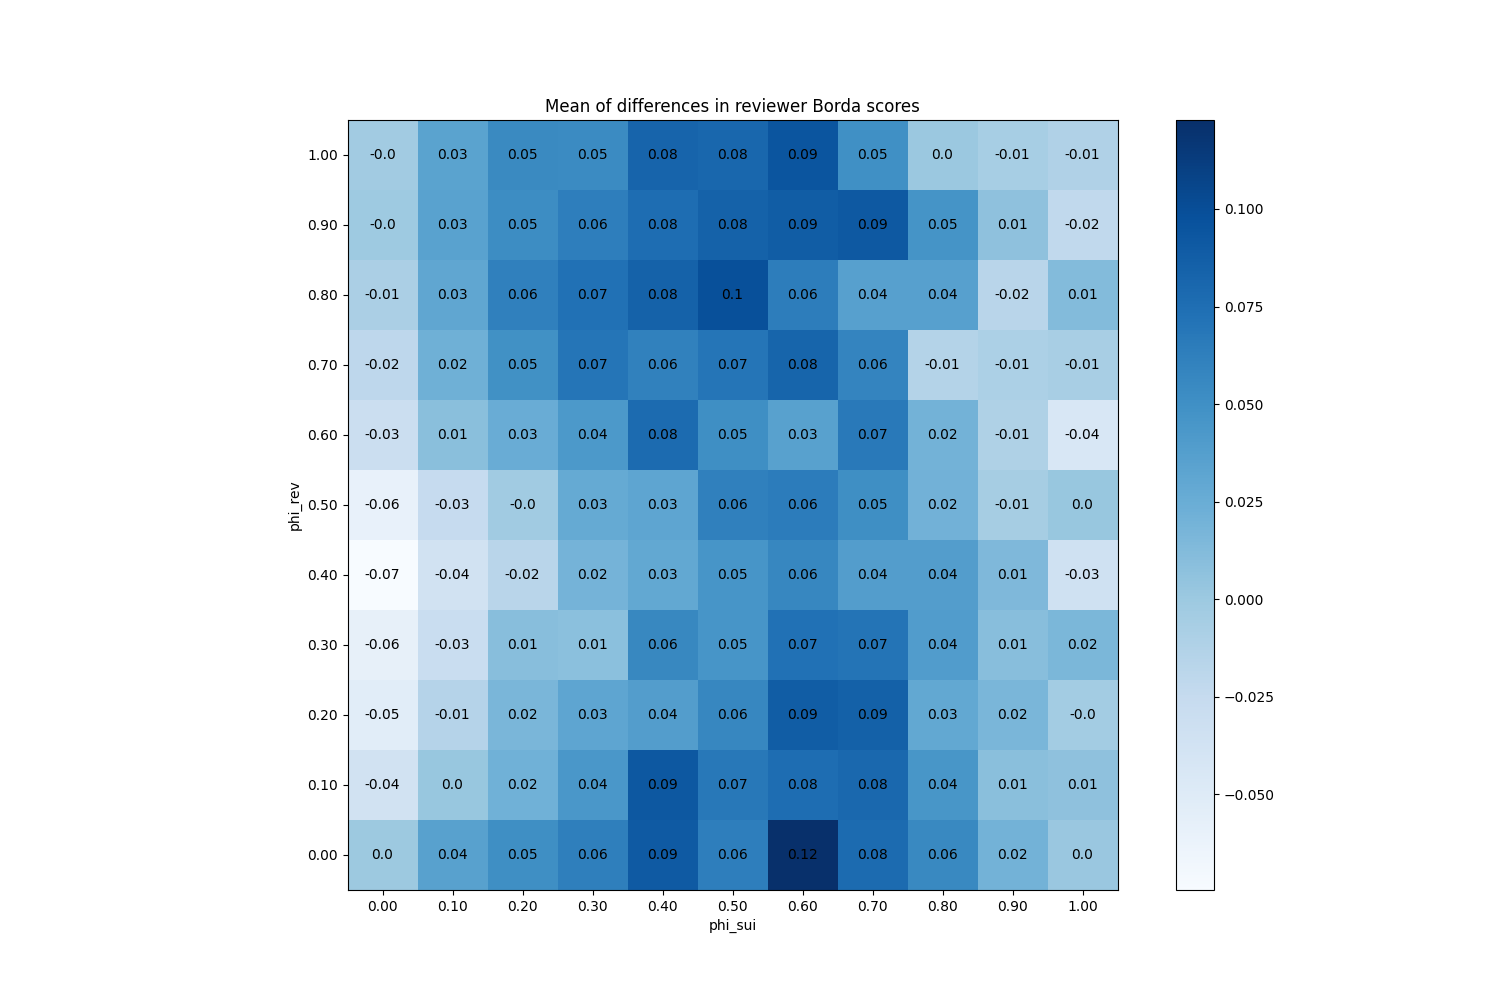

The table this chart was drawn from, first rows:
phi_sui, phi_rev
(0.0, 0.0), 0.0
(0.0, 0.1), -0.037
(0.0, 0.2), -0.0534
(0.0, 0.3), -0.0588
(0.0, 0.4), -0.07447
(0.0, 0.5), -0.0592
(0.0, 0.6), -0.03013
(0.0, 0.7), -0.02007
(0.0, 0.8), -0.008667
(0.0, 0.9), -0.0009333
(0.0, 1.0), -0.003067
(0.1, 0.0), 0.03513
(0.1, 0.1), 0.002133
(0.1, 0.2), -0.0148
(0.1, 0.3), -0.0288
(0.1, 0.4), -0.0364
(0.1, 0.5), -0.0258
(0.1, 0.6), 0.008867
(0.1, 0.7), 0.02193
(0.1, 0.8), 0.0304
(0.1, 0.9), 0.0346
(0.1, 1.0), 0.03413
(0.2, 0.0), 0.0506
(0.2, 0.1), 0.02127
(0.2, 0.2), 0.01707
(0.2, 0.3), 0.009733
(0.2, 0.4), -0.017
(0.2, 0.5), -0.002067
(0.2, 0.6), 0.02527
(0.2, 0.7), 0.04887
(0.2, 0.8), 0.06173
(0.2, 0.9), 0.05207
(0.2, 1.0), 0.05453
(0.3, 0.0), 0.06193
(0.3, 0.1), 0.0438
(0.3, 0.2), 0.0312
(0.3, 0.3), 0.008467
(0.3, 0.4), 0.01913
(0.3, 0.5), 0.0278
(0.3, 0.6), 0.04233
(0.3, 0.7), 0.06987
(0.3, 0.8), 0.07313
(0.3, 0.9), 0.06307
(0.3, 1.0), 0.05347
(0.4, 0.0), 0.09113
(0.4, 0.1), 0.09207
(0.4, 0.2), 0.0388
(0.4, 0.3), 0.0558
(0.4, 0.4), 0.02927
(0.4, 0.5), 0.0316
(0.4, 0.6), 0.0774
(0.4, 0.7), 0.061
(0.4, 0.8), 0.08467
(0.4, 0.9), 0.07653
(0.4, 1.0), 0.08287
(0.5, 0.0), 0.06333
(0.5, 0.1), 0.0678
(0.5, 0.2), 0.05667
(0.5, 0.3), 0.04547
(0.5, 0.4), 0.04533
... 61 more rows
